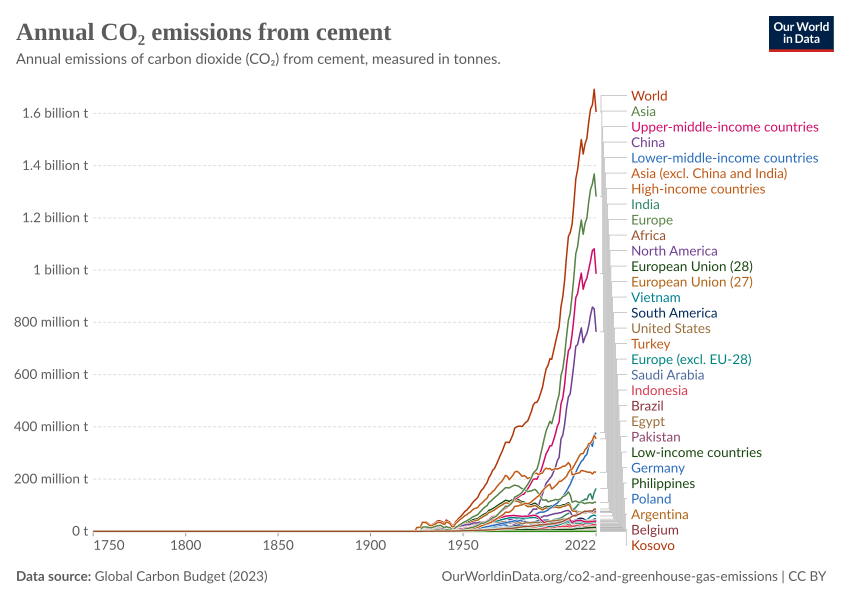

Values plotted in this chart, from the file beside it:
Entity, Code, Year, Annual CO₂ emissions from cement
Afghanistan, AFG, 1949, 0
Afghanistan, AFG, 1950, 0
Afghanistan, AFG, 1951, 0
Afghanistan, AFG, 1952, 0
Afghanistan, AFG, 1953, 0
Afghanistan, AFG, 1954, 0
Afghanistan, AFG, 1955, 0
Afghanistan, AFG, 1956, 0
Afghanistan, AFG, 1957, 0
Afghanistan, AFG, 1958, 0
Afghanistan, AFG, 1959, 18171
Afghanistan, AFG, 1960, 18012
Afghanistan, AFG, 1961, 21806
Afghanistan, AFG, 1962, 29074
Afghanistan, AFG, 1963, 50880
Afghanistan, AFG, 1964, 61783
Afghanistan, AFG, 1965, 83589
Afghanistan, AFG, 1966, 87223
Afghanistan, AFG, 1967, 65417
Afghanistan, AFG, 1968, 47105
Afghanistan, AFG, 1969, 50880
Afghanistan, AFG, 1970, 47350
Afghanistan, AFG, 1971, 43234
Afghanistan, AFG, 1972, 46427
Afghanistan, AFG, 1973, 67106
Afghanistan, AFG, 1974, 70301
Afghanistan, AFG, 1975, 69417
Afghanistan, AFG, 1976, 79243
Afghanistan, AFG, 1977, 64863
Afghanistan, AFG, 1978, 57598
Afghanistan, AFG, 1979, 63666
Afghanistan, AFG, 1980, 23284
Afghanistan, AFG, 1981, 32879
Afghanistan, AFG, 1982, 39077
Afghanistan, AFG, 1983, 6450
Afghanistan, AFG, 1984, 47963
Afghanistan, AFG, 1985, 31652
Afghanistan, AFG, 1986, 37565
Afghanistan, AFG, 1987, 43334
Afghanistan, AFG, 1988, 42944
Afghanistan, AFG, 1989, 42503
Afghanistan, AFG, 1990, 45766
Afghanistan, AFG, 1991, 45766
Afghanistan, AFG, 1992, 45766
Afghanistan, AFG, 1993, 46991
Afghanistan, AFG, 1994, 46991
Afghanistan, AFG, 1995, 46991
Afghanistan, AFG, 1996, 47400
Afghanistan, AFG, 1997, 47400
Afghanistan, AFG, 1998, 47400
Afghanistan, AFG, 1999, 47400
Afghanistan, AFG, 2000, 10216
Afghanistan, AFG, 2001, 6538
Afghanistan, AFG, 2002, 11033
Afghanistan, AFG, 2003, 9807
Afghanistan, AFG, 2004, 9807
Afghanistan, AFG, 2005, 6211
Afghanistan, AFG, 2006, 12177
Afghanistan, AFG, 2007, 11605
Afghanistan, AFG, 2008, 15242
... 23,704 more rows
